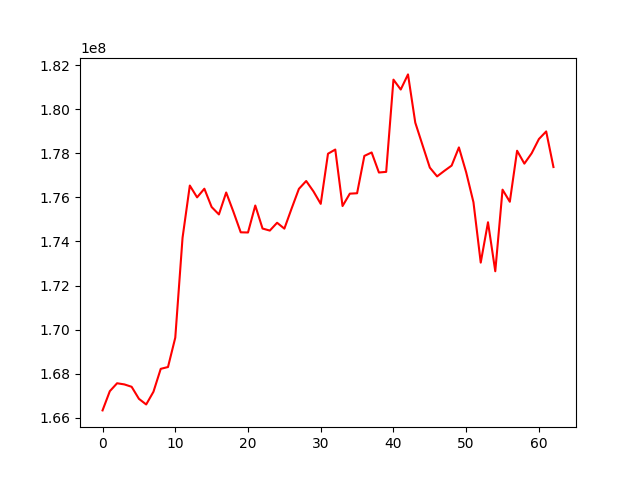

The file beside this chart, header and first rows:
, 0
0, 166333080
1, 167205216
2, 167564512
3, 167512545
4, 167404558
5, 166858611
6, 166602112
7, 167179406
8, 168218537
9, 168301225
10, 169633387
11, 174164841
12, 176535365
13, 175999774
14, 176391560
15, 175561322
16, 175224710
17, 176220380
18, 175340277
19, 174413422
20, 174405525
21, 175629542
22, 174584880
23, 174492007
24, 174847080
25, 174580796
26, 175496648
27, 176385693
28, 176742018
29, 176270765
30, 175704469
31, 177979292
32, 178168410
33, 175606050
34, 176167497
35, 176185675
36, 177880110
37, 178036776
38, 177127300
39, 177156387
40, 181341096
41, 180892213
42, 181578659
43, 179389671
44, 178367901
45, 177350510
46, 176951051
47, 177202238
48, 177441322
49, 178265696
50, 177134031
51, 175778079
52, 173039531
53, 174869297
54, 172646329
55, 176348907
56, 175799783
57, 178114900
58, 177530156
59, 177998068
... 3 more rows
